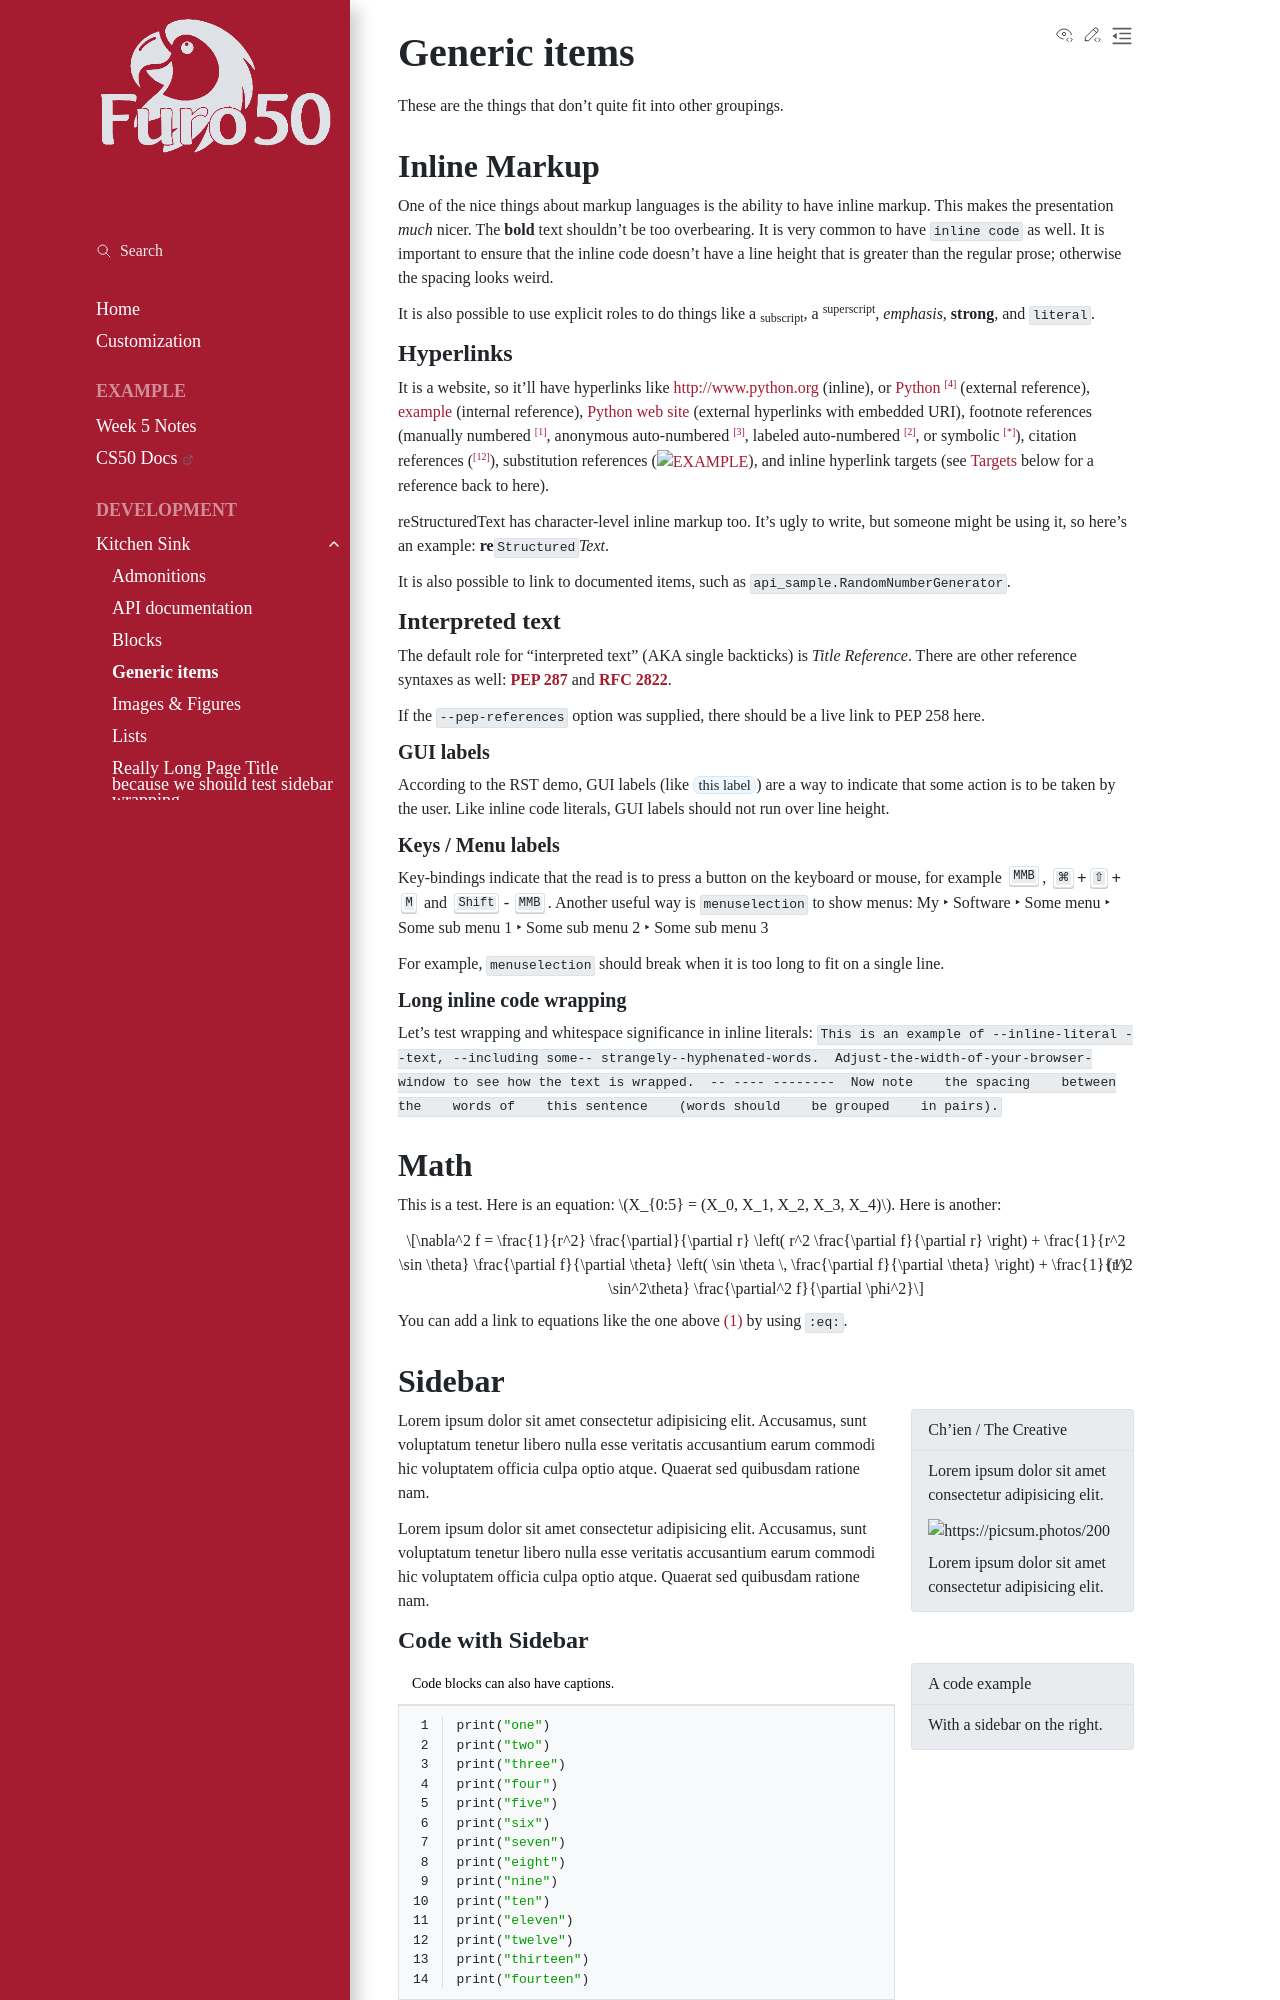

repository: ABD-01/furo50 · page: kitchen-sink/generic/index.html · generator: sphinx

..
   Copyright (c) 2021 Pradyun Gedam
   Licensed under Creative Commons Attribution-ShareAlike 4.0 International License
   SPDX-License-Identifier: CC-BY-SA-4.0

.. |EXAMPLE| image:: https://picsum.photos/32
    :width: 1em

=============
Generic items
=============

These are the things that don't quite fit into other groupings.

Inline Markup
=============

One of the nice things about markup languages is the ability to have inline
markup. This makes the presentation *much* nicer. The **bold** text shouldn't
be too overbearing. It is very common to have ``inline code`` as well. It is
important to ensure that the inline code doesn't have a line height that is
greater than the regular prose; otherwise the spacing looks weird.

It is also possible to use explicit roles to do things like a :sub:`subscript`,
a :sup:`superscript`, :emphasis:`emphasis`, :strong:`strong`, and
:literal:`literal`.

Hyperlinks
----------

It is a website, so it'll have hyperlinks like http://www.python.org (inline),
or Python_ (external reference), example_ (internal reference),
`Python web site <http://www.python.org>`__ (external hyperlinks with embedded
URI), footnote references (manually numbered [1]_, anonymous auto-numbered [#]_,
labeled auto-numbered [#label]_, or symbolic [*]_), citation references ([12]_),
substitution references (|example|), and _`inline hyperlink targets`
(see Targets_ below for a reference back to here).

reStructuredText has character-level inline markup too. It's ugly to write, but
someone might be using it, so here's an example: **re**\ ``Structured``\ *Text*.

It is also possible to link to documented items, such as
:class:`api_sample.RandomNumberGenerator`.

Interpreted text
----------------

The default role for "interpreted text" (AKA single backticks) is
`Title Reference`. There are other reference syntaxes as well: :PEP:`287` and
:RFC:`2822`.

If the ``--pep-references`` option was supplied, there should be a live link to
PEP 258 here.

GUI labels
^^^^^^^^^^

According to the RST demo, GUI labels (like :guilabel:`this label`) are a way to
indicate that some action is to be taken by the user. Like inline code literals,
GUI labels should not run over line height.

Keys / Menu labels
^^^^^^^^^^^^^^^^^^

Key-bindings indicate that the read is to press a button on the keyboard or
mouse, for example :kbd:`MMB`, :kbd:`⌘+⇧+M` and :kbd:`Shift-MMB`. Another
useful way is ``menuselection`` to show menus:
:menuselection:`My --> Software --> Some menu --> Some sub menu 1 --> Some sub menu 2 --> Some sub menu 3`

For example, ``menuselection`` should break when it is too long to fit on a
single line.

Long inline code wrapping
^^^^^^^^^^^^^^^^^^^^^^^^^

.. DO NOT RE-WRAP THE FOLLOWING PARAGRAPH!

Let's test wrapping and whitespace significance in inline literals:
``This is an example of --inline-literal --text, --including some--
strangely--hyphenated-words.  Adjust-the-width-of-your-browser-window
to see how the text is wrapped.  -- ---- --------  Now note    the
spacing    between the    words of    this sentence    (words
should    be grouped    in pairs).``

Math
====

This is a test. Here is an equation:
:math:`X_{0:5} = (X_0, X_1, X_2, X_3, X_4)`.
Here is another:

.. math::
    :label: This is a label

    \nabla^2 f =
    \frac{1}{r^2} \frac{\partial}{\partial r}
    \left( r^2 \frac{\partial f}{\partial r} \right) +
    \frac{1}{r^2 \sin \theta} \frac{\partial f}{\partial \theta}
    \left( \sin \theta \, \frac{\partial f}{\partial \theta} \right) +
    \frac{1}{r^2 \sin^2\theta} \frac{\partial^2 f}{\partial \phi^2}

You can add a link to equations like the one above :eq:`This is a label` by using
``:eq:``.
